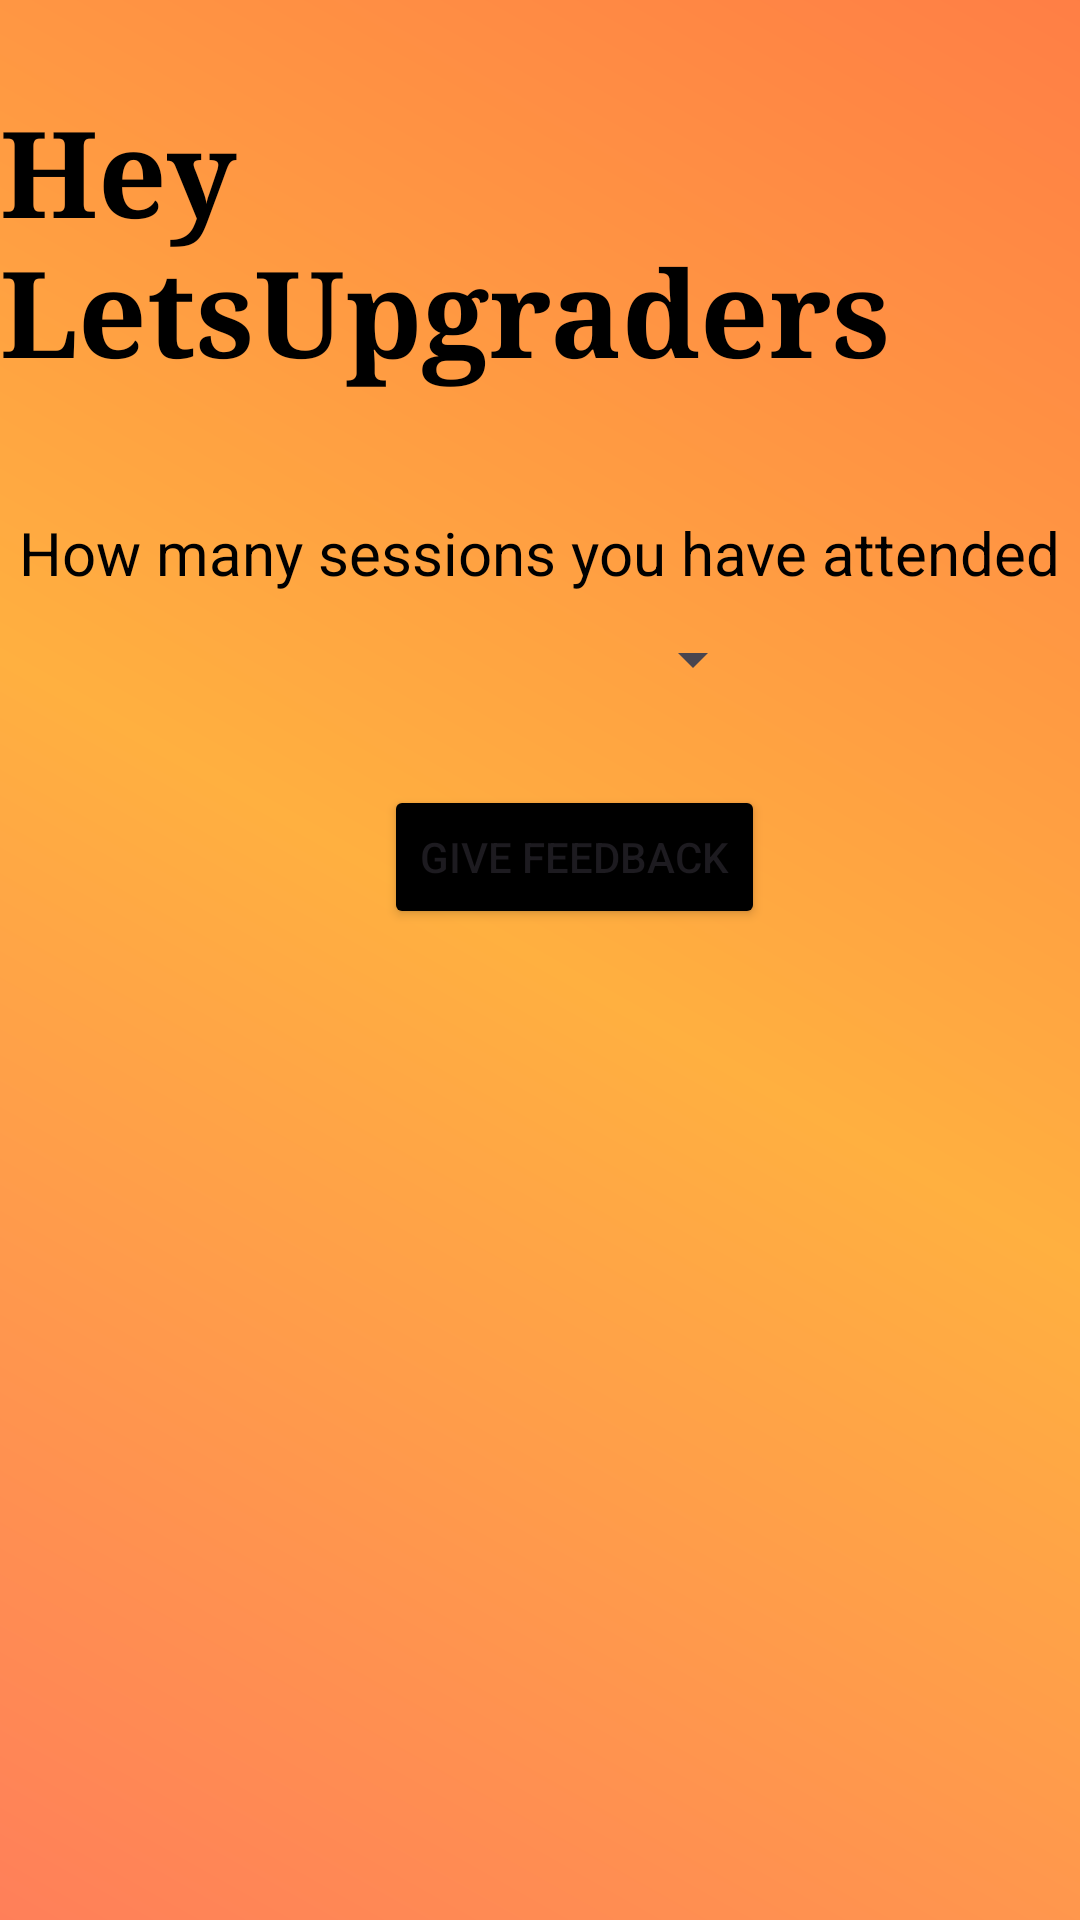

Android layout source for this screen:
<!-- AndroidManifest.xml: application theme Theme.CustomizeAlertBox -->
<!-- res/layout/activity_main.xml -->
<?xml version="1.0" encoding="utf-8"?>
<androidx.constraintlayout.widget.ConstraintLayout xmlns:android="http://schemas.android.com/apk/res/android"
    xmlns:app="http://schemas.android.com/apk/res-auto"
    xmlns:tools="http://schemas.android.com/tools"
    android:layout_width="match_parent"
    android:layout_height="match_parent"
    tools:context=".MainActivity"
    android:background="@drawable/gradient_background">

    <TextView
        android:id="@+id/textView3"
        android:layout_width="wrap_content"
        android:layout_height="wrap_content"
        android:layout_marginTop="30dp"
        android:text="Hey LetsUpgraders"
        android:fontFamily="serif"
        android:textSize="40dp"
        android:textColor="@color/black"
        android:textStyle="bold"
        app:layout_constraintEnd_toEndOf="parent"
        app:layout_constraintStart_toStartOf="parent"
        app:layout_constraintTop_toTopOf="parent" />

    <Button
        android:id="@+id/button3"
        android:layout_width="wrap_content"
        android:layout_height="wrap_content"
        android:layout_marginTop="30dp"
        android:backgroundTint="@color/black"
        android:text="Give Feedback"
        app:layout_constraintEnd_toEndOf="@+id/spinner"
        app:layout_constraintHorizontal_bias="1.0"
        app:layout_constraintStart_toStartOf="@+id/spinner"
        app:layout_constraintTop_toBottomOf="@+id/spinner" />

    <TextView
        android:id="@+id/sessionNoTv"
        android:layout_width="wrap_content"
        android:layout_height="wrap_content"
        android:layout_marginTop="40dp"
        android:textSize="20dp"
        android:textColor="@color/black"
        android:text="How many sessions you have attended"
        app:layout_constraintEnd_toEndOf="@+id/textView3"
        app:layout_constraintHorizontal_bias="0.496"
        app:layout_constraintStart_toStartOf="@+id/textView3"
        app:layout_constraintTop_toBottomOf="@+id/textView3" />

    <Spinner
        android:id="@+id/spinner"
        android:layout_width="150dp"
        android:layout_height="wrap_content"
        android:layout_marginTop="10dp"
        app:layout_constraintEnd_toEndOf="@+id/sessionNoTv"
        app:layout_constraintStart_toStartOf="@+id/sessionNoTv"
        app:layout_constraintTop_toBottomOf="@+id/sessionNoTv" />

</androidx.constraintlayout.widget.ConstraintLayout>
<!-- resources referenced by this layout -->
<resources>
  <!-- drawable gradient_background (drawable) -->
  <?xml version="1.0" encoding="utf-8"?>
  <shape xmlns:android="http://schemas.android.com/apk/res/android">
      <gradient android:startColor="#BFFF5722" android:centerColor="#BFFF9800" android:endColor="#BFFF5607"
          android:angle="45" android:type="linear"/>
  
  </shape>
  <style name="Theme.CustomizeAlertBox" parent="Base.Theme.CustomizeAlertBox" />
  <style name="Base.Theme.CustomizeAlertBox" parent="Theme.Material3.DayNight.NoActionBar">
          
          
          <item name="android:windowTranslucentStatus">true</item>
          <item name="android:windowTranslucentNavigation">true</item>
      </style>
  <!-- not gathered from this repository: default colours our renderer supplied (Android Studio template values) -->
  <color name="black">#FF000000</color>
</resources>
